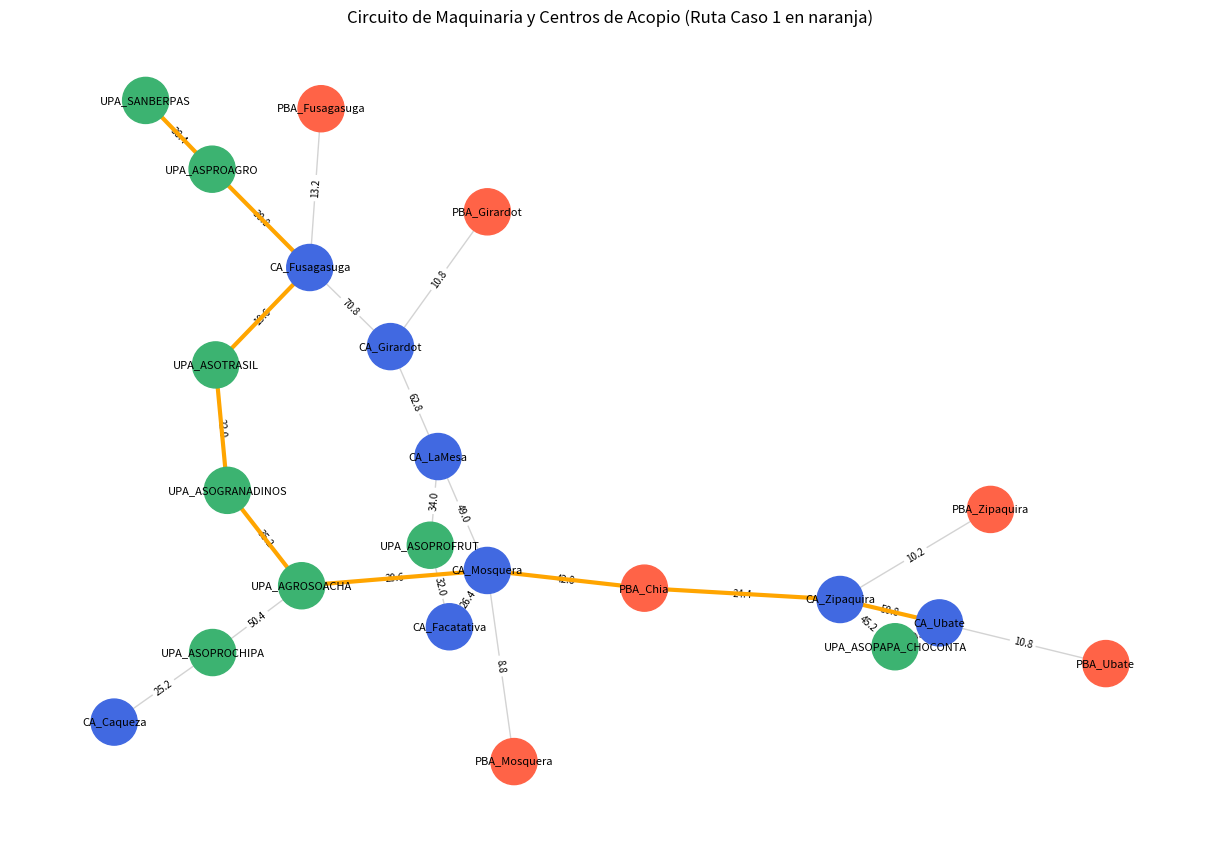

Reproduce this figure in Python.
import networkx as nx
import matplotlib.pyplot as plt

G = nx.Graph()

datos_vias = [
    ("CA_Fusagasuga", "PBA_Fusagasuga", 12, 15, 25),
    ("CA_Fusagasuga", "UPA_ASPROAGRO", 28, 35, 14),
    ("CA_Fusagasuga", "UPA_ASOTRASIL", 18, 22, 20),
    ("UPA_ASPROAGRO", "UPA_SANBERPAS", 34, 45, 10),
    ("UPA_ASOTRASIL", "UPA_ASOGRANADINOS", 20, 25, 18),
    ("UPA_ASOGRANADINOS", "UPA_AGROSOACHA", 32, 40, 22),
    ("UPA_AGROSOACHA", "CA_Mosquera", 26, 35, 28),
    ("CA_Fusagasuga", "CA_Girardot", 68, 75, 28),
    ("CA_Girardot", "PBA_Girardot", 10, 12, 25),
    ("CA_Girardot", "CA_LaMesa", 58, 70, 18),
    ("CA_LaMesa", "CA_Mosquera", 45, 55, 20),
    ("CA_LaMesa", "UPA_ASOPROFRUT", 30, 40, 12),
    ("UPA_ASOPROFRUT", "CA_Facatativa", 28, 38, 14),
    ("CA_Mosquera", "PBA_Mosquera", 8, 10, 30),
    ("CA_Mosquera", "CA_Facatativa", 24, 30, 28),
    ("CA_Mosquera", "PBA_Chia", 38, 50, 25),
    ("PBA_Chia", "CA_Zipaquira", 22, 28, 26),
    ("CA_Zipaquira", "PBA_Zipaquira", 9, 12, 25),
    ("CA_Zipaquira", "CA_Ubate", 48, 55, 22),
    ("CA_Ubate", "PBA_Ubate", 10, 12, 24),
    ("CA_Zipaquira", "UPA_ASOPAPA_CHOCONTA", 42, 50, 20),
    ("UPA_ASOPAPA_CHOCONTA", "CA_Ubate", 46, 58, 16),
    ("UPA_AGROSOACHA", "UPA_ASOPROCHIPA", 44, 60, 15),
    ("UPA_ASOPROCHIPA", "CA_Caqueza", 22, 30, 18),
]

for u, v, flete, tiempo, ton in datos_vias:
    G.add_edge(u, v, weight=round(0.6 * flete + 0.4 * tiempo, 2), max_ton=ton)

def buscar_ruta(origen, destino, carga):
    sub = G.edge_subgraph([(u, v) for u, v, d in G.edges(data=True) if d["max_ton"] >= carga])
    if origen in sub and destino in sub and nx.has_path(sub, origen, destino):
        return nx.dijkstra_path(sub, origen, destino, weight="weight"), round(nx.dijkstra_path_length(sub, origen, destino, weight="weight"), 2)
    return None, "Sin ruta disponible"

print(f"Nodos: {G.number_of_nodes()} | Aristas: {G.number_of_edges()} | Conexo: {nx.is_connected(G)}")
ruta1, costo1 = buscar_ruta("CA_Ubate", "UPA_SANBERPAS", 10)
print("Caso 1 (Ubaté -> San Bernardo, 10t):", ruta1, costo1)
ruta2, costo2 = buscar_ruta("CA_Girardot", "CA_Facatativa", 22)
print("Caso 2 (Girardot -> Facatativá, 22t):", ruta2, costo2)
print("Caso 3 (Fusagasugá -> San Bernardo, 16t):", buscar_ruta("CA_Fusagasuga", "UPA_SANBERPAS", 16))
print("Nodos críticos:", list(nx.articulation_points(G)))
print("Puentes:", list(nx.bridges(G)))

plt.figure(figsize=(12, 8))
pos = nx.spring_layout(G, seed=42)
colores = ["royalblue" if n.startswith("CA_") else "tomato" if n.startswith("PBA_") else "mediumseagreen" for n in G.nodes()]

nx.draw(G, pos, with_labels=True, node_color=colores, node_size=1100, font_size=8, edge_color="lightgray")
nx.draw_networkx_edge_labels(G, pos, edge_labels=nx.get_edge_attributes(G, "weight"), font_size=7)

if ruta1 is not None:
    aristas_ruta1 = list(zip(ruta1[:-1], ruta1[1:]))
    nx.draw_networkx_edges(G, pos, edgelist=aristas_ruta1, edge_color="orange", width=3)
    plt.title("Circuito de Maquinaria y Centros de Acopio (Ruta Caso 1 en naranja)")
else:
    plt.title("Circuito de Maquinaria y Centros de Acopio")

plt.show()
